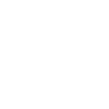
t = 0.00 s
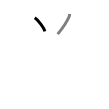
t = 1.50 s
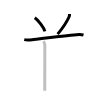
t = 3.25 s
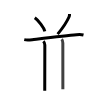
t = 4.75 s
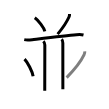
t = 6.50 s
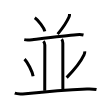
t = 8.00 s

The animated SVG that drew these frames (rendered in a browser with its animation timeline set to each time). Animation: 8 SMIL elements (animate=8); one cycle of 8.00 s.

<svg width="109px" height="109px" viewBox="0 0 px 109px" xmlns="http://www.w3.org/2000/svg" xmlns:xlink="http://www.w3.org/1999/xlink" xml:space="preserve" version="1.1"  baseProfile="full">
<path d="M34.77,17.84c3.56,2.48,9.2,9.7,10.09,13.56" style="fill:none;stroke:black;stroke-width:3;opacity:0">
  <animate attributeType="CSS" attributeName="opacity" from="0" to="1" begin="0s" dur="1s" repeatCount="0" fill="freeze" />
</path>
<path d="M69.52,14.01c0.08,1.19-0.03,1.87-0.52,2.98c-2.05,4.61-5.25,9.76-11.34,17.11" style="fill:none;stroke:black;stroke-width:3;opacity:0">
  <animate attributeType="CSS" attributeName="opacity" from="0" to="1" begin="1s" dur="1s" repeatCount="0" fill="freeze" />
</path>
<path d="M24.25,39.65c3,0.6,5.46,0.3,8,0c10.37-1.23,34.22-4.13,44.25-4.9c2.37-0.18,4.67-0.32,6.99,0.25" style="fill:none;stroke:black;stroke-width:3;opacity:0">
  <animate attributeType="CSS" attributeName="opacity" from="0" to="1" begin="2s" dur="1s" repeatCount="0" fill="freeze" />
</path>
<path d="M43.37,41.25c0.94,0.94,1.46,2.38,1.46,3.75c0,1.02-0.08,38.62-0.08,45.75" style="fill:none;stroke:black;stroke-width:3;opacity:0">
  <animate attributeType="CSS" attributeName="opacity" from="0" to="1" begin="3s" dur="1s" repeatCount="0" fill="freeze" />
</path>
<path d="M61.62,39.25c0.88,0.88,1.21,2.38,1.21,3.75c0,1.02,0.03,39.75,0.03,46.25" style="fill:none;stroke:black;stroke-width:3;opacity:0">
  <animate attributeType="CSS" attributeName="opacity" from="0" to="1" begin="4s" dur="1s" repeatCount="0" fill="freeze" />
</path>
<path d="M24.52,59.09c3.03,3.01,7.83,12.37,8.59,17.05" style="fill:none;stroke:black;stroke-width:3;opacity:0">
  <animate attributeType="CSS" attributeName="opacity" from="0" to="1" begin="5s" dur="1s" repeatCount="0" fill="freeze" />
</path>
<path d="M84.75,51.26c0.11,1.29-0.18,2.5-0.75,3.7c-2.5,5.29-6.51,11.69-17.34,22.64" style="fill:none;stroke:black;stroke-width:3;opacity:0">
  <animate attributeType="CSS" attributeName="opacity" from="0" to="1" begin="6s" dur="1s" repeatCount="0" fill="freeze" />
</path>
<path d="M14.75,93.2c3.27,1.17,7.35,0.8,10.74,0.45c12.81-1.32,44.94-3.96,61.51-4.72c3.12-0.14,6.45-0.03,9.5,0.62" style="fill:none;stroke:black;stroke-width:3;opacity:0">
  <animate attributeType="CSS" attributeName="opacity" from="0" to="1" begin="7s" dur="1s" repeatCount="0" fill="freeze" />
</path>
</svg>
